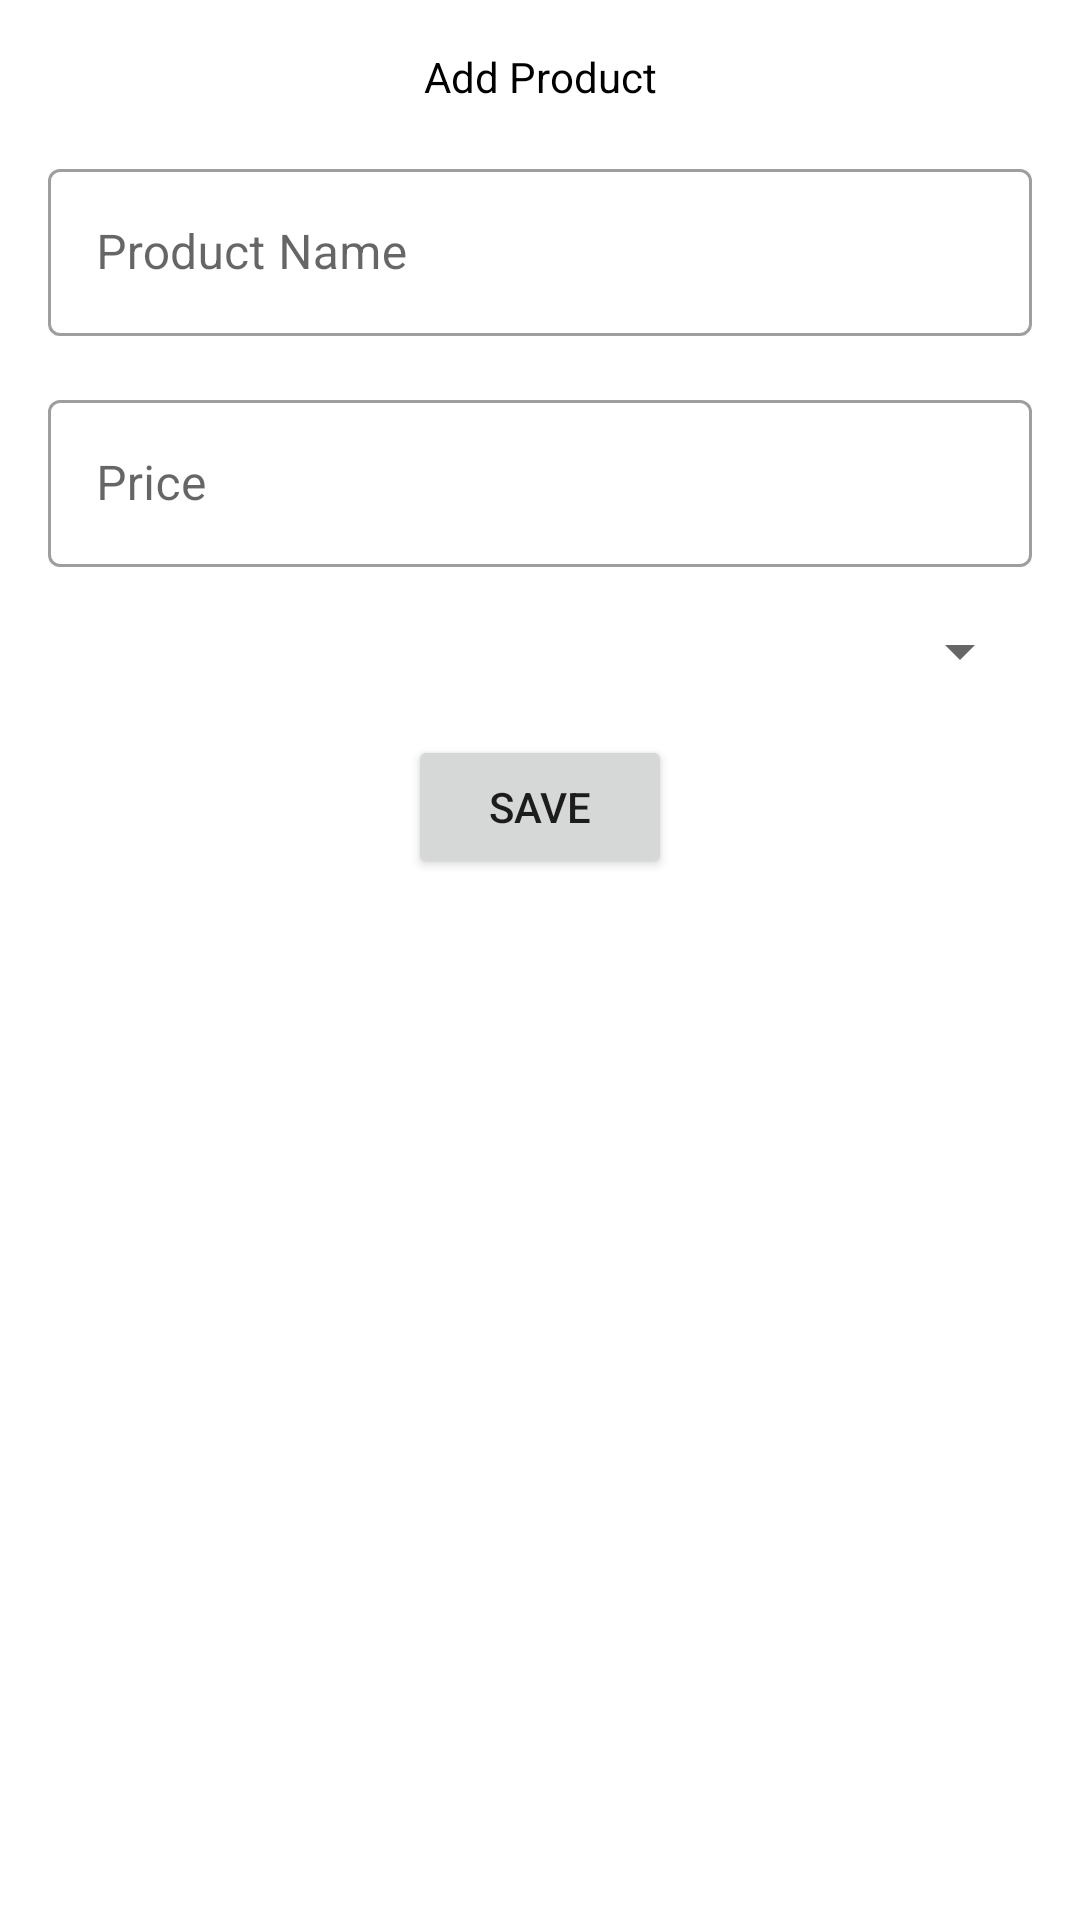

Layout XML and referenced resources for this Android screen:
<!-- AndroidManifest.xml: application theme Theme.VrinsoftPractical -->
<!-- res/layout/activity_add_product.xml -->
<?xml version="1.0" encoding="utf-8"?>
<androidx.constraintlayout.widget.ConstraintLayout xmlns:android="http://schemas.android.com/apk/res/android"
    xmlns:app="http://schemas.android.com/apk/res-auto"
    xmlns:tools="http://schemas.android.com/tools"
    android:layout_width="match_parent"
    android:layout_height="match_parent"
    tools:context=".activity.AddProductActivity">

    <TextView
        android:id="@+id/txtAddProduct"
        android:layout_width="wrap_content"
        android:layout_height="wrap_content"
        android:layout_marginStart="16dp"
        android:layout_marginTop="16dp"
        android:layout_marginEnd="16dp"
        android:text="@string/add_product"
        android:textColor="@color/black"
        android:textSize="@dimen/title_size"
        app:layout_constraintEnd_toEndOf="parent"
        app:layout_constraintStart_toStartOf="parent"
        app:layout_constraintTop_toTopOf="parent" />

    <com.google.android.material.textfield.TextInputLayout
        android:id="@+id/tilProductName"
        style="@style/Widget.MaterialComponents.TextInputLayout.OutlinedBox"
        android:layout_width="match_parent"
        android:layout_height="wrap_content"
        android:layout_marginStart="16dp"
        android:layout_marginTop="16dp"
        android:layout_marginEnd="16dp"
        app:layout_constraintEnd_toEndOf="parent"
        app:layout_constraintStart_toStartOf="parent"
        app:layout_constraintTop_toBottomOf="@+id/txtAddProduct">

        <com.google.android.material.textfield.TextInputEditText
            android:id="@+id/edtProductName"
            android:layout_width="match_parent"
            android:layout_height="wrap_content"
            android:hint="@string/product_name"
            android:imeOptions="actionNext"
            android:inputType="textCapSentences"
            android:maxLines="1" />
    </com.google.android.material.textfield.TextInputLayout>


    <com.google.android.material.textfield.TextInputLayout
        android:id="@+id/tilProductPrice"
        style="@style/Widget.MaterialComponents.TextInputLayout.OutlinedBox"
        android:layout_width="match_parent"
        android:layout_height="wrap_content"
        android:layout_marginStart="16dp"
        android:layout_marginTop="16dp"
        android:layout_marginEnd="16dp"
        app:layout_constraintEnd_toEndOf="parent"
        app:layout_constraintStart_toStartOf="parent"
        app:layout_constraintTop_toBottomOf="@+id/tilProductName">

        <com.google.android.material.textfield.TextInputEditText
            android:id="@+id/edtProductPrice"
            android:layout_width="match_parent"
            android:layout_height="wrap_content"
            android:hint="@string/price"
            android:imeOptions="actionDone"
            android:inputType="number"
            android:maxLines="1" />
    </com.google.android.material.textfield.TextInputLayout>

    <Spinner
        android:id="@+id/spCategory"
        android:layout_width="match_parent"
        android:layout_height="wrap_content"
        android:layout_marginStart="16dp"
        android:layout_marginTop="16dp"
        android:layout_marginEnd="16dp"
        app:layout_constraintEnd_toEndOf="parent"
        app:layout_constraintStart_toStartOf="parent"
        app:layout_constraintTop_toBottomOf="@+id/tilProductPrice" />

    <Button
        android:id="@+id/btnSave"
        android:layout_width="wrap_content"
        android:layout_height="wrap_content"
        android:layout_marginStart="16dp"
        android:layout_marginTop="16dp"
        android:layout_marginEnd="16dp"
        android:text="@string/save"
        app:layout_constraintEnd_toEndOf="parent"
        app:layout_constraintStart_toStartOf="parent"
        app:layout_constraintTop_toBottomOf="@+id/spCategory" />


</androidx.constraintlayout.widget.ConstraintLayout>
<!-- resources referenced by this layout -->
<resources>
  <string name="add_product">Add Product</string>
  <string name="price">Price</string>
  <string name="product_name">Product Name</string>
  <string name="save">Save</string>
  <style name="Theme.VrinsoftPractical" parent="Theme.MaterialComponents.DayNight.DarkActionBar">
          
          <item name="colorPrimary">@color/purple_500</item>
          <item name="colorPrimaryVariant">@color/purple_700</item>
          <item name="colorOnPrimary">@color/white</item>
          
          <item name="colorSecondary">@color/teal_200</item>
          <item name="colorSecondaryVariant">@color/teal_700</item>
          <item name="colorOnSecondary">@color/black</item>
          
          <item name="android:statusBarColor" tools:targetApi="l">?attr/colorPrimaryVariant</item>
          
      </style>
  <!-- not gathered from this repository: default colours our renderer supplied (Android Studio template values) -->
  <color name="purple_500">#FF6200EE</color>
  <color name="purple_700">#FF3700B3</color>
  <color name="teal_200">#FF03DAC5</color>
  <color name="teal_700">#FF018786</color>
  <color name="black">#FF000000</color>
  <color name="white">#FFFFFFFF</color>
</resources>
